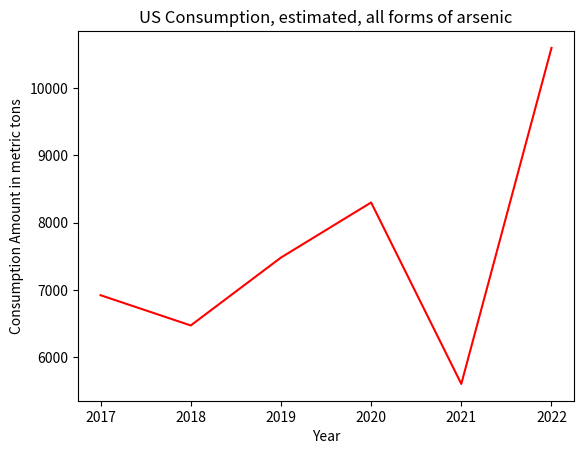

Reproduce this figure in Python.
import pandas as pd
import matplotlib.pyplot as plt
import numpy as np




arsenic= [6920, 6470, 7480, 8300, 5600, 10600]



# Extend the quarters list to include the transition quarters
years = ['2017','2018','2019','2020','2021','2022']


# Plot the data
plt.plot(years, arsenic, color="red")
#plt.plot(x_values, aluminum_2022_interp, color="blue", label="2022")

# Add labels and title
plt.xlabel('Year')
plt.ylabel('Consumption Amount in metric tons')
plt.title('US Consumption, estimated, all forms of arsenic')
plt.show()

